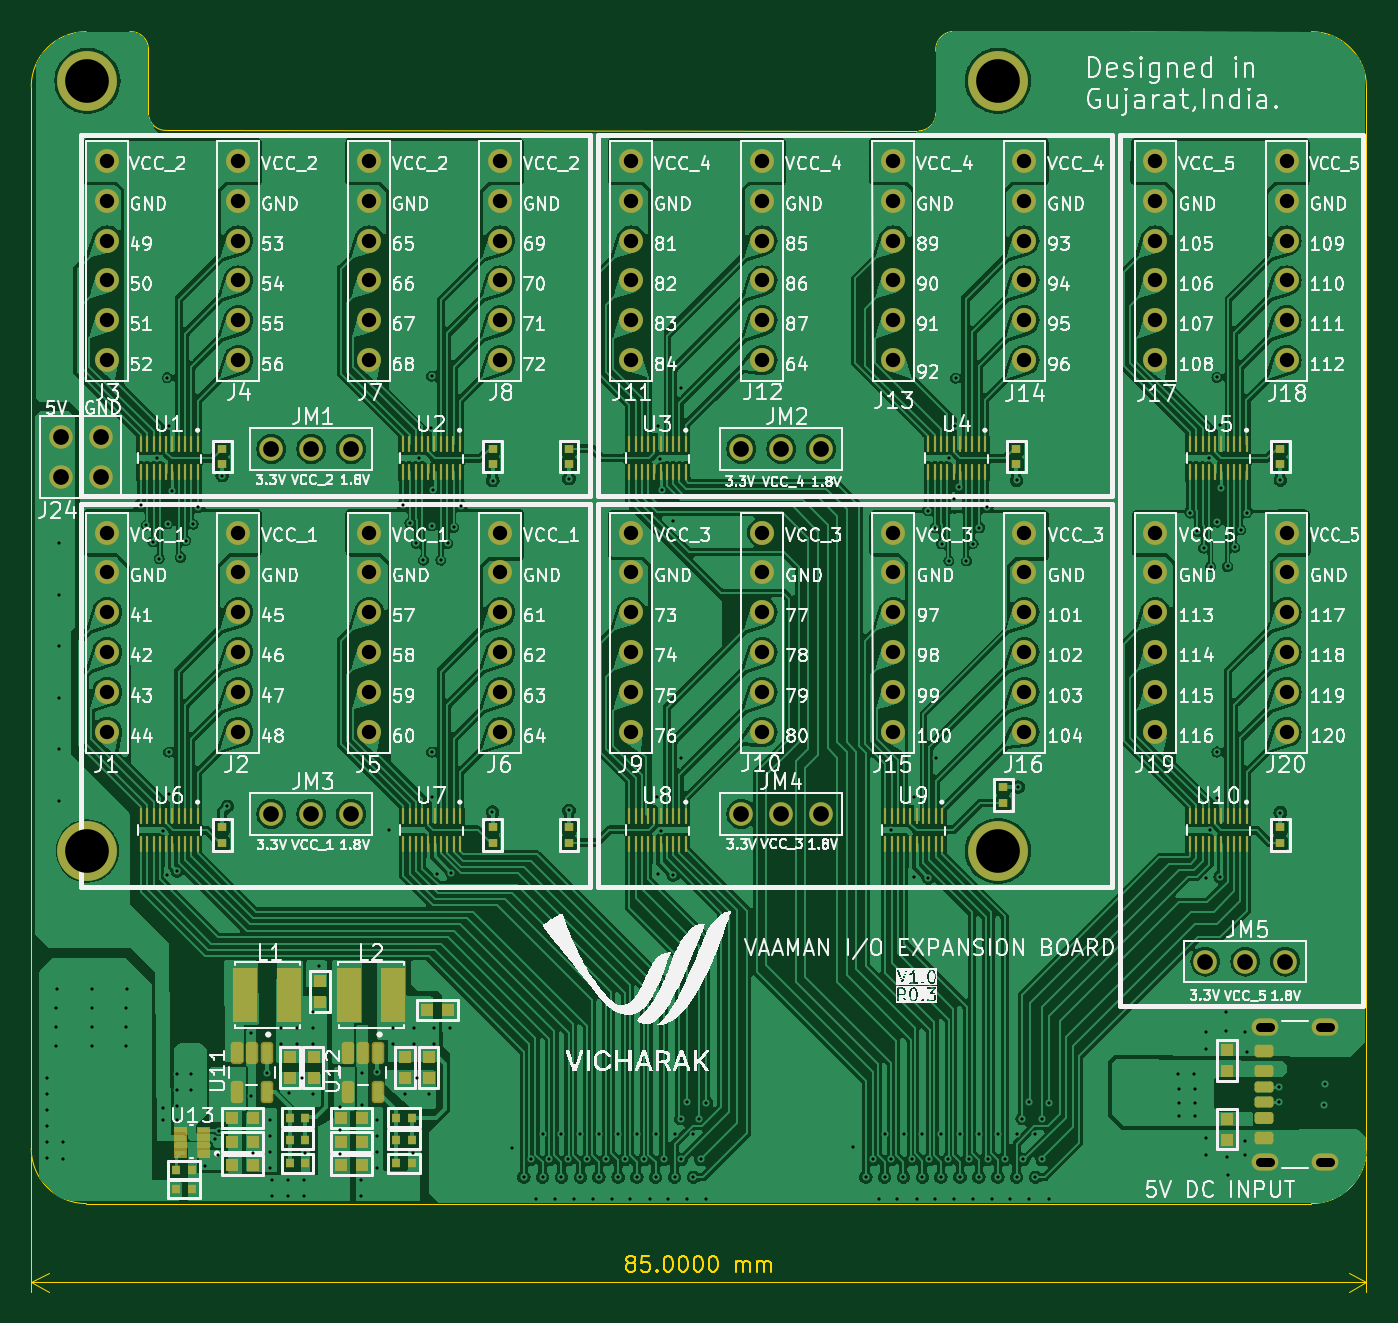
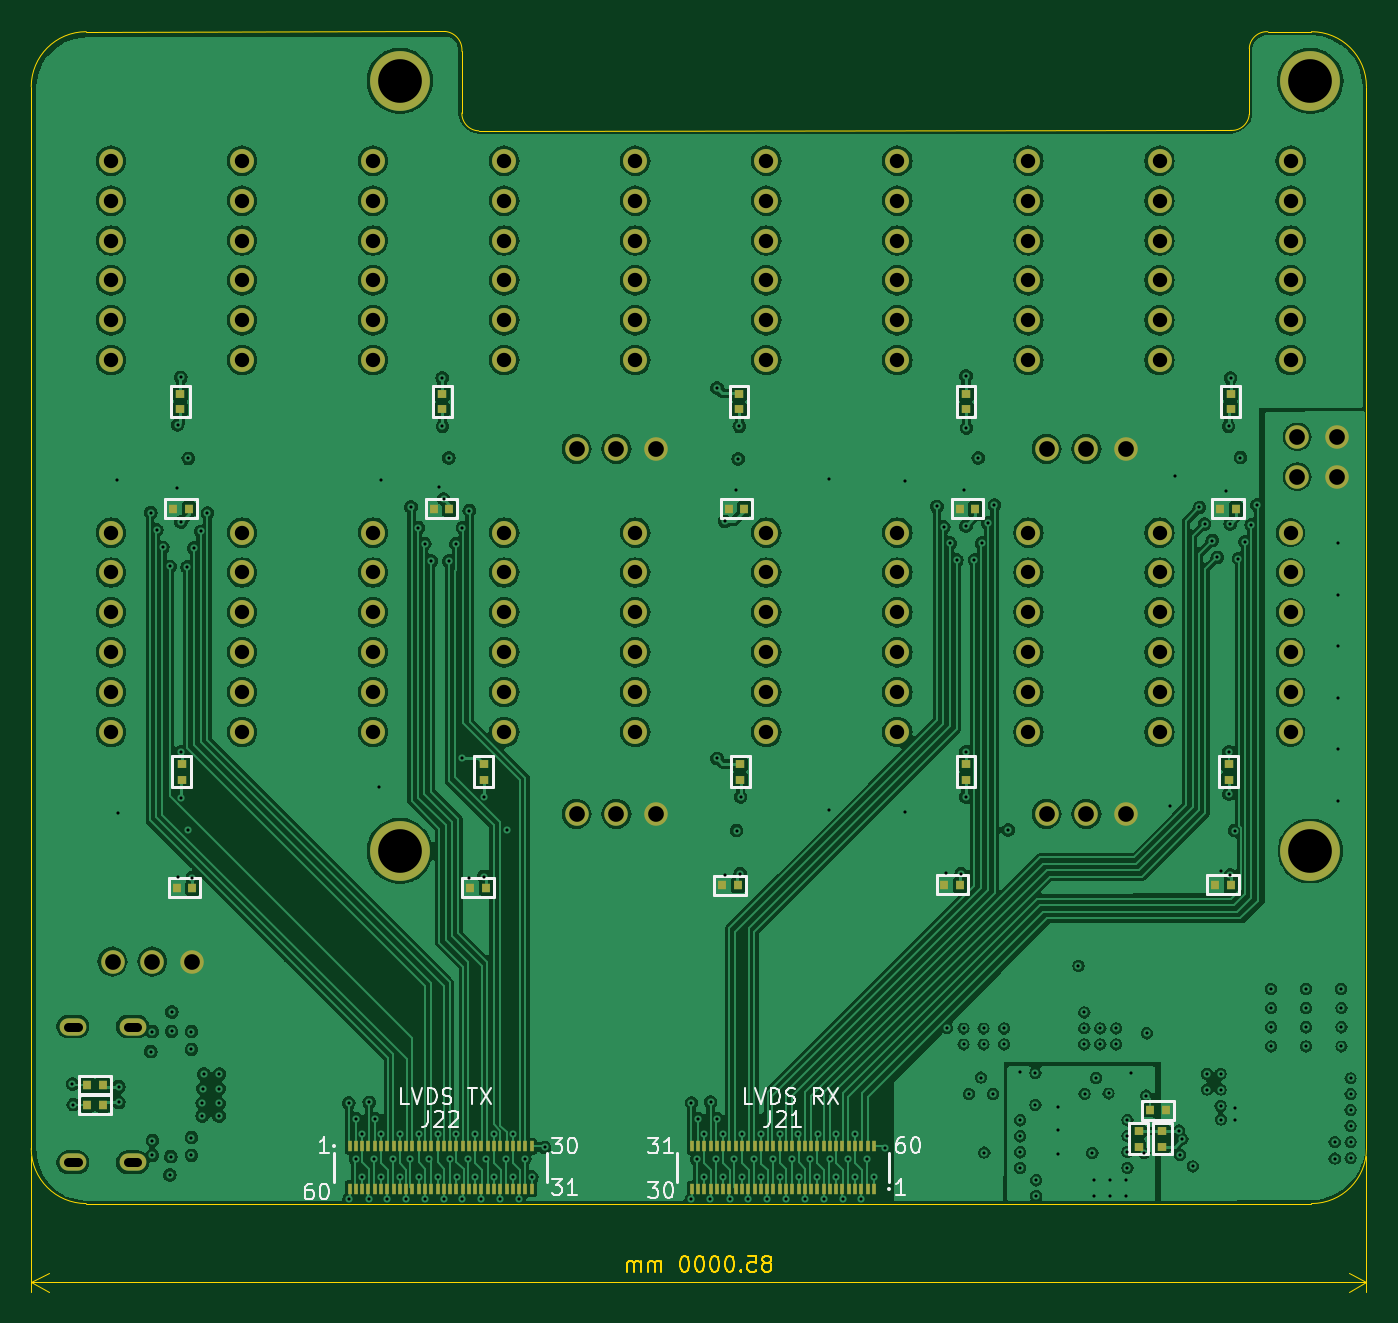
Circuit board: 13 layer files. Board 85.0 x 80.2 mm.
- bottom_copper: GPIO HAT 2-B_Cu.gbr (417742 bytes)
- bottom_mask: GPIO HAT 2-B_Mask.gbr (10003 bytes)
- paste: GPIO HAT 2-B_Paste.gbr (5506 bytes)
- bottom_silk: GPIO HAT 2-B_Silkscreen.gbr (23253 bytes)
- outline: GPIO HAT 2-Edge_Cuts.gbr (10120 bytes)
- top_copper: GPIO HAT 2-F_Cu.gbr (427379 bytes)
- top_mask: GPIO HAT 2-F_Mask.gbr (16947 bytes)
- paste: GPIO HAT 2-F_Paste.gbr (10572 bytes)
- top_silk: GPIO HAT 2-F_Silkscreen.gbr (348193 bytes)
- inner_copper: GPIO HAT 2-In1_Cu.gbr (360044 bytes)
- inner_copper: GPIO HAT 2-In2_Cu.gbr (441009 bytes)
- drill: GPIO HAT 2-NPTH-drl.gbr (462 bytes)
- drill: GPIO HAT 2-PTH-drl.gbr (12567 bytes)

=== bottom_copper: GPIO HAT 2-B_Cu.gbr (417742 bytes, source omitted) ===
=== bottom_mask: GPIO HAT 2-B_Mask.gbr (10003 bytes, source omitted) ===
=== paste: GPIO HAT 2-B_Paste.gbr ===
%TF.GenerationSoftware,KiCad,Pcbnew,8.0.1*%
%TF.CreationDate,2025-03-26T15:28:54+05:30*%
%TF.ProjectId,GPIO HAT 2,4750494f-2048-4415-9420-322e6b696361,rev?*%
%TF.SameCoordinates,Original*%
%TF.FileFunction,Paste,Bot*%
%TF.FilePolarity,Positive*%
%FSLAX46Y46*%
G04 Gerber Fmt 4.6, Leading zero omitted, Abs format (unit mm)*
G04 Created by KiCad (PCBNEW 8.0.1) date 2025-03-26 15:28:54*
%MOMM*%
%LPD*%
G01*
G04 APERTURE LIST*
%ADD10R,0.600000X0.500000*%
%ADD11R,0.500000X0.600000*%
%ADD12R,0.230000X0.660000*%
G04 APERTURE END LIST*
D10*
%TO.C,R5*%
X170301300Y-132019099D03*
X170301300Y-133019099D03*
%TD*%
%TO.C,R3*%
X168802700Y-133019100D03*
X168802700Y-132019100D03*
%TD*%
D11*
%TO.C,C11*%
X169577500Y-130693500D03*
X168577500Y-130693500D03*
%TD*%
%TO.C,C37*%
X231775000Y-92405200D03*
X230775000Y-92405200D03*
%TD*%
%TO.C,C36*%
X196824600Y-116382800D03*
X195824600Y-116382800D03*
%TD*%
D10*
%TO.C,C32*%
X195681600Y-109651800D03*
X195681600Y-108651800D03*
%TD*%
D11*
%TO.C,C28*%
X196418200Y-92405200D03*
X195418200Y-92405200D03*
%TD*%
D10*
%TO.C,C34*%
X231241600Y-109651800D03*
X231241600Y-108651800D03*
%TD*%
D11*
%TO.C,C27*%
X182676800Y-116357400D03*
X181676800Y-116357400D03*
%TD*%
%TO.C,R19*%
X236252000Y-130348800D03*
X237252000Y-130348800D03*
%TD*%
D10*
%TO.C,C24*%
X212013800Y-109651800D03*
X212013800Y-108651800D03*
%TD*%
%TO.C,C19*%
X164566600Y-109651800D03*
X164566600Y-108651800D03*
%TD*%
D12*
%TO.C,J22*%
X220547000Y-132994400D03*
X220147000Y-132994400D03*
X219747000Y-132994400D03*
X219347000Y-132994400D03*
X218947000Y-132994400D03*
X218547000Y-132994400D03*
X218147000Y-132994400D03*
X217747000Y-132994400D03*
X217347000Y-132994400D03*
X216947000Y-132994400D03*
X216547000Y-132994400D03*
X216147000Y-132994400D03*
X215747000Y-132994400D03*
X215347000Y-132994400D03*
X214947000Y-132994400D03*
X214547000Y-132994400D03*
X214147000Y-132994400D03*
X213747000Y-132994400D03*
X213347000Y-132994400D03*
X212947000Y-132994400D03*
X212547000Y-132994400D03*
X212147000Y-132994400D03*
X211747000Y-132994400D03*
X211347000Y-132994400D03*
X210947000Y-132994400D03*
X210547000Y-132994400D03*
X210147000Y-132994400D03*
X209747000Y-132994400D03*
X209347000Y-132994400D03*
X208947000Y-132994400D03*
X208947000Y-135704400D03*
X209347000Y-135704400D03*
X209747000Y-135704400D03*
X210147000Y-135704400D03*
X210547000Y-135704400D03*
X210947000Y-135704400D03*
X211347000Y-135704400D03*
X211747000Y-135704400D03*
X212147000Y-135704400D03*
X212547000Y-135704400D03*
X212947000Y-135704400D03*
X213347000Y-135704400D03*
X213747000Y-135704400D03*
X214147000Y-135704400D03*
X214547000Y-135704400D03*
X214947000Y-135704400D03*
X215347000Y-135704400D03*
X215747000Y-135704400D03*
X216147000Y-135704400D03*
X216547000Y-135704400D03*
X216947000Y-135704400D03*
X217347000Y-135704400D03*
X217747000Y-135704400D03*
X218147000Y-135704400D03*
X218547000Y-135704400D03*
X218947000Y-135704400D03*
X219347000Y-135704400D03*
X219747000Y-135704400D03*
X220147000Y-135704400D03*
X220547000Y-135704400D03*
%TD*%
D11*
%TO.C,C26*%
X165125400Y-92405200D03*
X164125400Y-92405200D03*
%TD*%
D12*
%TO.C,J21*%
X187166400Y-135712200D03*
X187566400Y-135712200D03*
X187966400Y-135712200D03*
X188366400Y-135712200D03*
X188766400Y-135712200D03*
X189166400Y-135712200D03*
X189566400Y-135712200D03*
X189966400Y-135712200D03*
X190366400Y-135712200D03*
X190766400Y-135712200D03*
X191166400Y-135712200D03*
X191566400Y-135712200D03*
X191966400Y-135712200D03*
X192366400Y-135712200D03*
X192766400Y-135712200D03*
X193166400Y-135712200D03*
X193566400Y-135712200D03*
X193966400Y-135712200D03*
X194366400Y-135712200D03*
X194766400Y-135712200D03*
X195166400Y-135712200D03*
X195566400Y-135712200D03*
X195966400Y-135712200D03*
X196366400Y-135712200D03*
X196766400Y-135712200D03*
X197166400Y-135712200D03*
X197566400Y-135712200D03*
X197966400Y-135712200D03*
X198366400Y-135712200D03*
X198766400Y-135712200D03*
X198766400Y-133002200D03*
X198366400Y-133002200D03*
X197966400Y-133002200D03*
X197566400Y-133002200D03*
X197166400Y-133002200D03*
X196766400Y-133002200D03*
X196366400Y-133002200D03*
X195966400Y-133002200D03*
X195566400Y-133002200D03*
X195166400Y-133002200D03*
X194766400Y-133002200D03*
X194366400Y-133002200D03*
X193966400Y-133002200D03*
X193566400Y-133002200D03*
X193166400Y-133002200D03*
X192766400Y-133002200D03*
X192366400Y-133002200D03*
X191966400Y-133002200D03*
X191566400Y-133002200D03*
X191166400Y-133002200D03*
X190766400Y-133002200D03*
X190366400Y-133002200D03*
X189966400Y-133002200D03*
X189566400Y-133002200D03*
X189166400Y-133002200D03*
X188766400Y-133002200D03*
X188366400Y-133002200D03*
X187966400Y-133002200D03*
X187566400Y-133002200D03*
X187166400Y-133002200D03*
%TD*%
D11*
%TO.C,C30*%
X212877400Y-116535200D03*
X211877400Y-116535200D03*
%TD*%
D10*
%TO.C,C21*%
X181305200Y-109651800D03*
X181305200Y-108651800D03*
%TD*%
D11*
%TO.C,C35*%
X181711600Y-92405200D03*
X180711600Y-92405200D03*
%TD*%
%TO.C,R18*%
X236252000Y-129098800D03*
X237252000Y-129098800D03*
%TD*%
%TO.C,C38*%
X231546400Y-116535200D03*
X230546400Y-116535200D03*
%TD*%
D10*
%TO.C,C33*%
X231317800Y-86080600D03*
X231317800Y-85080600D03*
%TD*%
%TO.C,C20*%
X164465000Y-86080600D03*
X164465000Y-85080600D03*
%TD*%
D11*
%TO.C,C25*%
X165430200Y-116357400D03*
X164430200Y-116357400D03*
%TD*%
D10*
%TO.C,C31*%
X181305200Y-86080600D03*
X181305200Y-85080600D03*
%TD*%
%TO.C,C23*%
X214655400Y-86080600D03*
X214655400Y-85080600D03*
%TD*%
%TO.C,C22*%
X195757800Y-86080600D03*
X195757800Y-85080600D03*
%TD*%
D11*
%TO.C,C29*%
X215188800Y-92405200D03*
X214188800Y-92405200D03*
%TD*%
M02*

=== bottom_silk: GPIO HAT 2-B_Silkscreen.gbr (23253 bytes, source omitted) ===
=== outline: GPIO HAT 2-Edge_Cuts.gbr (10120 bytes, source omitted) ===
=== top_copper: GPIO HAT 2-F_Cu.gbr (427379 bytes, source omitted) ===
=== top_mask: GPIO HAT 2-F_Mask.gbr (16947 bytes, source omitted) ===
=== paste: GPIO HAT 2-F_Paste.gbr (10572 bytes, source omitted) ===
=== top_silk: GPIO HAT 2-F_Silkscreen.gbr (348193 bytes, source omitted) ===
=== inner_copper: GPIO HAT 2-In1_Cu.gbr (360044 bytes, source omitted) ===
=== inner_copper: GPIO HAT 2-In2_Cu.gbr (441009 bytes, source omitted) ===
=== drill: GPIO HAT 2-NPTH-drl.gbr ===
%TF.GenerationSoftware,KiCad,Pcbnew,8.0.1*%
%TF.CreationDate,2025-03-26T15:28:56+05:30*%
%TF.ProjectId,GPIO HAT 2,4750494f-2048-4415-9420-322e6b696361,rev?*%
%TF.SameCoordinates,Original*%
%TF.FileFunction,NonPlated,1,4,NPTH*%
%TF.FilePolarity,Positive*%
%FSLAX46Y46*%
G04 Gerber Fmt 4.6, Leading zero omitted, Abs format (unit mm)*
G04 Created by KiCad (PCBNEW 8.0.1) date 2025-03-26 15:28:56*
%MOMM*%
%LPD*%
G01*
G04 APERTURE LIST*
G04 APERTURE END LIST*
M02*

=== drill: GPIO HAT 2-PTH-drl.gbr (12567 bytes, source omitted) ===
